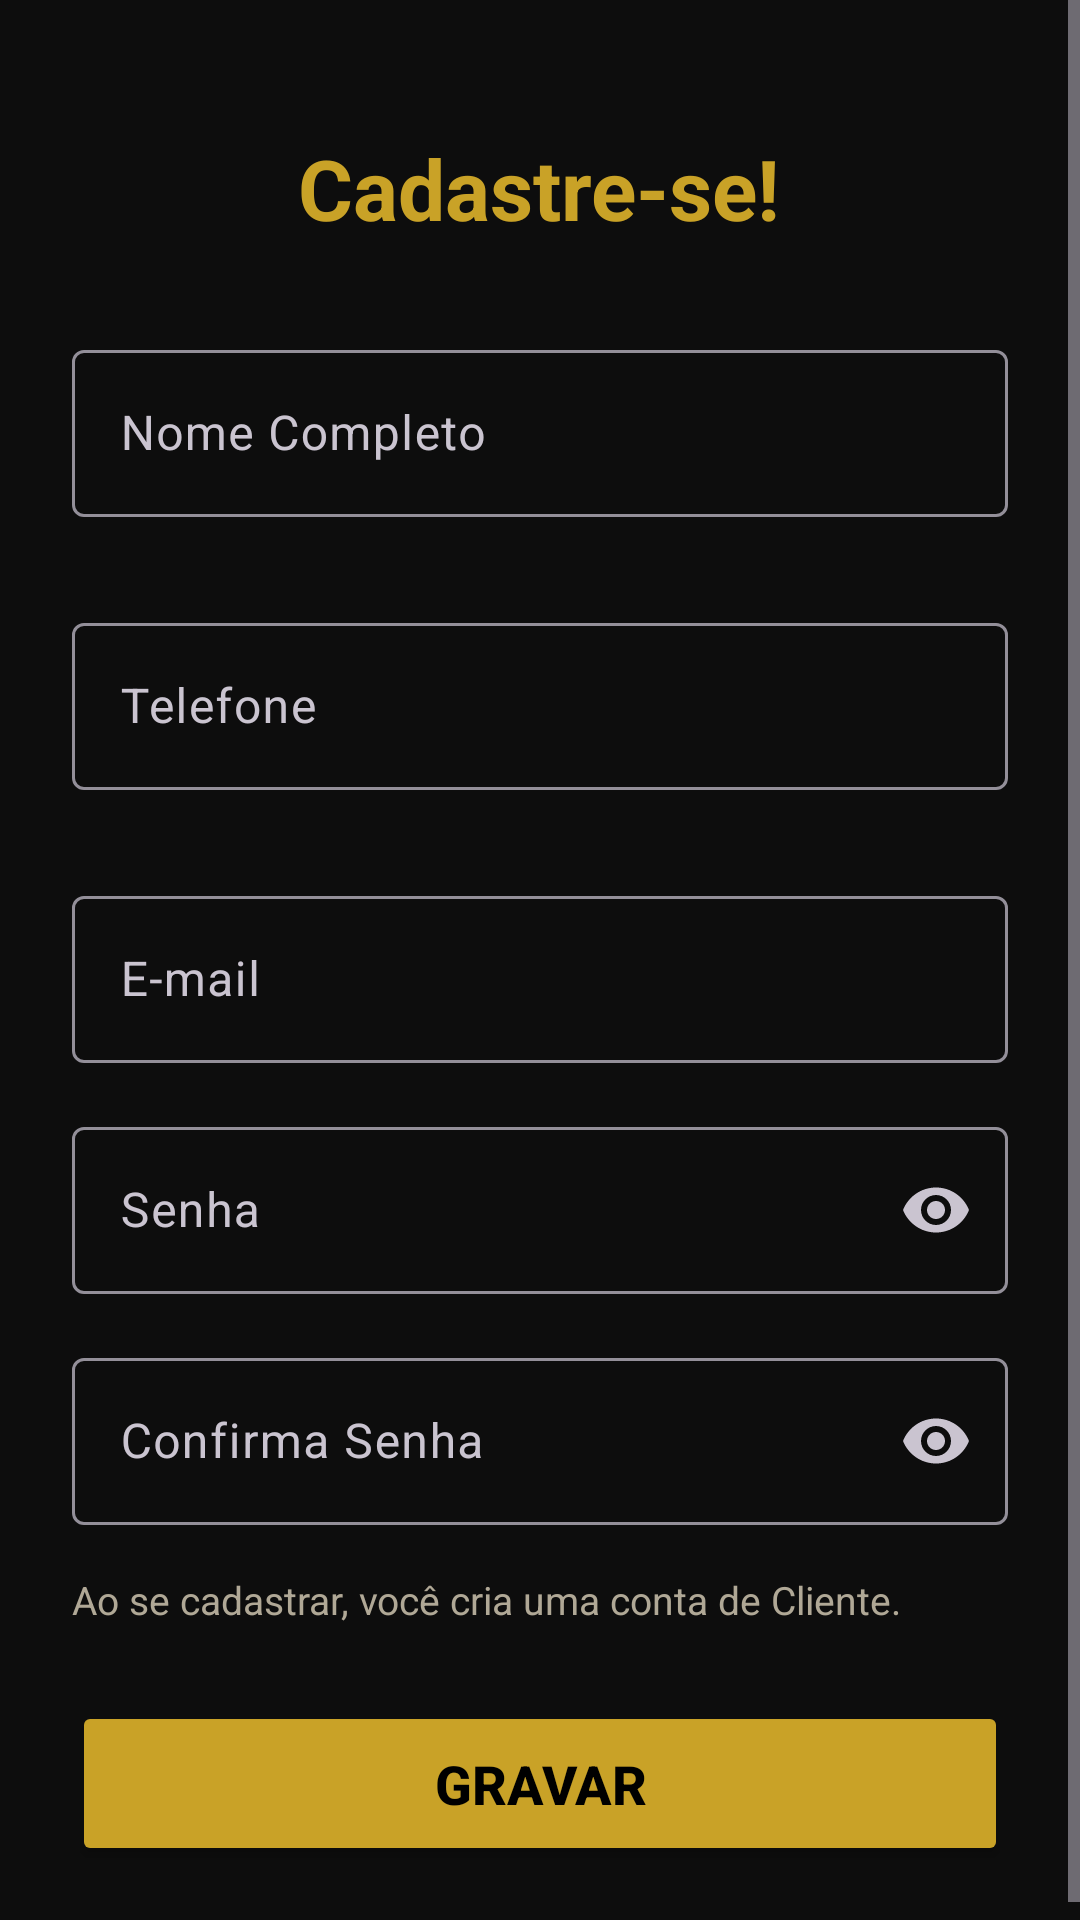

Reconstruct the res/layout file that produces this screen, plus the resources it refers to.
<!-- AndroidManifest.xml: application theme Theme.Cabeleleiro -->
<!-- res/layout/activity_cadastre_se.xml -->
<?xml version="1.0" encoding="utf-8"?>
<ScrollView
    xmlns:android="http://schemas.android.com/apk/res/android"
    xmlns:app="http://schemas.android.com/apk/res-auto"
    android:layout_width="match_parent"
    android:layout_height="match_parent"
    android:fillViewport="true"
    android:background="@color/cor_fundo">

    <LinearLayout
        android:layout_width="match_parent"
        android:layout_height="wrap_content"
        android:orientation="vertical"
        android:padding="24dp"
        android:gravity="center_horizontal">


        <TextView
            android:id="@+id/textView2"
            android:layout_width="wrap_content"
            android:layout_height="wrap_content"
            android:layout_marginTop="20dp"
            android:text="Cadastre-se!"
            android:textStyle="bold"
            android:textSize="28sp"
            android:textColor="@color/cor_dourado" />


        <com.google.android.material.textfield.TextInputLayout
            android:layout_width="match_parent"
            android:layout_height="wrap_content"
            android:layout_marginTop="30dp"
            android:hint="Nome Completo">


            <com.google.android.material.textfield.TextInputEditText
                android:id="@+id/txtCadNome"
                android:layout_width="match_parent"
                android:layout_height="wrap_content"
                android:inputType="text" />
        </com.google.android.material.textfield.TextInputLayout>


        <com.google.android.material.textfield.TextInputLayout
            android:layout_width="match_parent"
            android:layout_height="wrap_content"
            android:layout_marginTop="30dp"
            android:hint="Telefone">

            <com.google.android.material.textfield.TextInputEditText
                android:id="@+id/txtCadTelefone"
                android:layout_width="match_parent"
                android:layout_height="wrap_content"
                android:inputType="phone" />
        </com.google.android.material.textfield.TextInputLayout>

        <com.google.android.material.textfield.TextInputLayout
            android:layout_width="match_parent"
            android:layout_height="wrap_content"
            android:layout_marginTop="30dp"
            android:hint="E-mail">


            <com.google.android.material.textfield.TextInputEditText
                android:id="@+id/txtCadEmail"
                android:layout_width="match_parent"
                android:layout_height="wrap_content"
                android:inputType="textEmailAddress" />
        </com.google.android.material.textfield.TextInputLayout>




        <com.google.android.material.textfield.TextInputLayout
            android:layout_width="match_parent"
            android:layout_height="wrap_content"
            android:layout_marginTop="16dp"
            android:hint="Senha"
            app:endIconMode="password_toggle">


            <com.google.android.material.textfield.TextInputEditText
                android:id="@+id/txtCadSenha"
                android:layout_width="match_parent"
                android:layout_height="wrap_content"
                android:inputType="textPassword" />
        </com.google.android.material.textfield.TextInputLayout>


        <com.google.android.material.textfield.TextInputLayout
            android:layout_width="match_parent"
            android:layout_height="wrap_content"
            android:layout_marginTop="16dp"
            android:hint="Confirma Senha"
            app:endIconMode="password_toggle">


            <com.google.android.material.textfield.TextInputEditText
                android:id="@+id/txtCadConfSenha"
                android:layout_width="match_parent"
                android:layout_height="wrap_content"
                android:inputType="textPassword" />
        </com.google.android.material.textfield.TextInputLayout>

        <TextView
            android:layout_width="match_parent"
            android:layout_height="wrap_content"
            android:layout_marginTop="16dp"
            android:text="Ao se cadastrar, você cria uma conta de Cliente."
            android:textColor="@color/cor_texto_secundario"
            android:textSize="13sp" />

        <Button
            android:id="@+id/btCadGravar"
            android:layout_width="match_parent"
            android:layout_height="55dp"
            android:layout_marginTop="25dp"
            android:backgroundTint="@color/cor_dourado"
            android:text="Gravar"
            android:textColor="@color/black"
            android:textStyle="bold"
            android:textSize="18sp" />

    </LinearLayout>


</ScrollView>
<!-- resources referenced by this layout -->
<resources>
  <color name="black">#FF000000</color>
  <color name="cor_dourado">#C9A227</color>
  <color name="cor_fundo">#0D0D0D</color>
  <color name="cor_texto_secundario">#B0A896</color>
  <style name="Theme.Cabeleleiro" parent="Base.Theme.Cabeleleiro" />
  <style name="Base.Theme.Cabeleleiro" parent="Theme.Material3.Dark.NoActionBar">
          <item name="colorPrimary">@color/cor_dourado</item>
          <item name="colorOnPrimary">@color/black</item>
          <item name="colorSecondary">@color/cor_dourado_claro</item>
          <item name="colorSurface">@color/cor_fundo_card</item>
          <item name="colorOnSurface">@color/cor_texto_claro</item>
          <item name="android:colorBackground">@color/cor_fundo</item>
          <item name="colorOnBackground">@color/cor_texto_claro</item>
      </style>
  <color name="cor_dourado_claro">#E8C468</color>
  <color name="cor_fundo_card">#1C1C1C</color>
  <color name="cor_texto_claro">#F5F0E6</color>
</resources>
